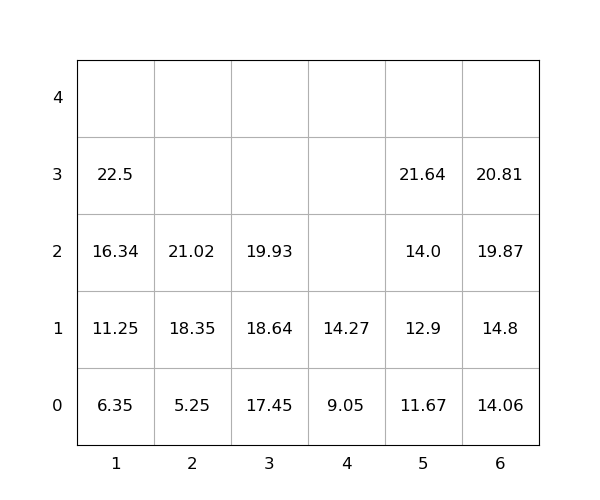

Source data for this figure (header and first rows):
idx, loc_x, loc_y, loc_z, weight, group, score, seq, reloc, size(ft)
1, 5, 0, 0, 11.67, 0, 11.67, 1, 0, 20
2, 3, 0, 0, 17.45, 0, 17.45, 2, 0, 20
3, 5, 0, 1, 12.9, 0, 12.9, 3, 0, 20
4, 6, 0, 0, 14.06, 0, 14.06, 4, 0, 20
5, 3, 0, 1, 18.64, 0, 18.64, 5, 0, 20
6, 6, 0, 1, 14.8, 0, 14.8, 6, 0, 20
7, 5, 0, 2, 14.0, 0, 14.0, 7, 0, 20
8, 5, 0, 3, 21.64, 0, 21.64, 8, 0, 20
9, 6, 0, 2, 19.87, 0, 19.87, 9, 0, 20
10, 1, 0, 0, 6.35, 0, 6.35, 10, 0, 20
11, 4, 0, 0, 9.05, 0, 9.05, 11, 0, 20
12, 2, 0, 0, 5.25, 0, 5.25, 12, 0, 20
13, 6, 0, 3, 20.81, 0, 20.81, 13, 0, 20
14, 1, 0, 1, 11.25, 0, 11.25, 14, 0, 20
15, 1, 0, 2, 16.34, 0, 16.34, 15, 0, 20
16, 3, 0, 2, 19.93, 0, 19.93, 16, 0, 20
17, 2, 0, 1, 18.35, 0, 18.35, 17, 0, 20
18, 1, 0, 3, 22.5, 0, 22.5, 18, 0, 20
19, 4, 0, 1, 14.27, 0, 14.27, 19, 0, 20
20, 2, 0, 2, 21.02, 0, 21.02, 20, 0, 20
